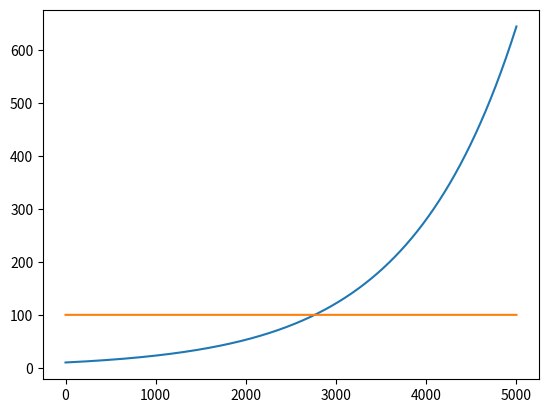

This chart was generated by the following Python code:
import numpy as np
import matplotlib.pyplot as plt
from scipy.integrate import odeint

t = np.arange(0, 5000, 0.1)

def radio_function(n, t):
     dmdt = k * n
     return dmdt

n_o = 10
k = 1/1200

solve_Bi = odeint(radio_function, n_o, t)
plt.plot(t, solve_Bi[:, 0], label = '')

plt.plot(t, n_o*10*np.ones(len(t)))

plt.show()